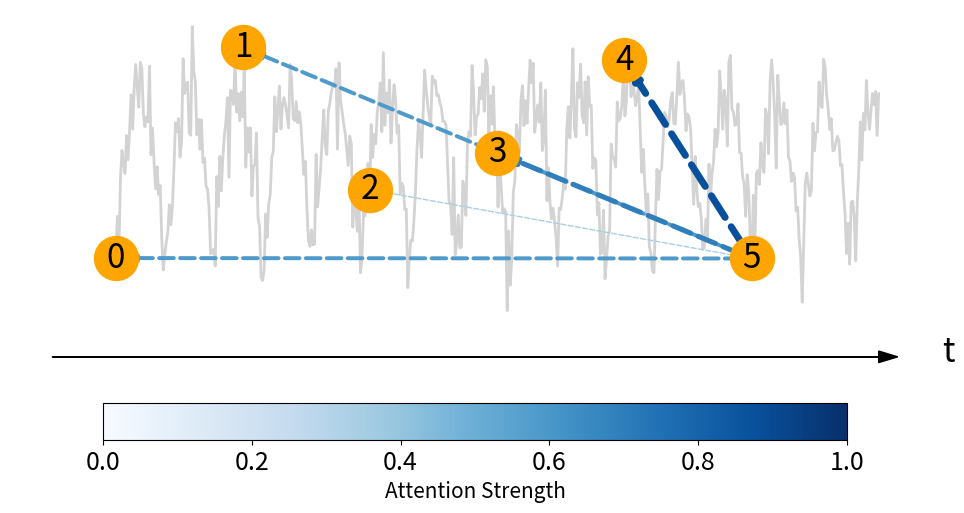

Recreate this plot in Python. (Note: this script raises an exception after producing the figure.)
import numpy as np
import networkx as nx
import matplotlib.pyplot as plt

# def noisy_periodic_func(x, amplitude=1, frequency=1, phase=0, noise_factor=1):
#     """Generate a noisy sinusoidal function"""
#     y = amplitude * np.sin(2 * np.pi * frequency * x + phase)
#     noise = noise_factor * np.random.normal(size=len(x))
#     return y + noise

def noisy_cpu_usage_func(x, amplitude=1, frequency=1, phase=0, noise_factor=1):
    """Generate a noisy CPU usage-like function"""
    y = amplitude * np.abs(np.sin(2 * np.pi * frequency * x + phase))
    noise = noise_factor * np.random.normal(size=len(x))
    return y + noise


# Define parameters for the function and nodes
n_nodes = 6
n_points_func = 500
amplitude = 0.7
frequency = 1.3  # Lower frequency for more waves
noise_factor = 0.1  # Lower noise factor for less noise

# Generate x-coordinates for the function and the nodes
x_coords_func = np.linspace(0, n_nodes, n_points_func)
x_coords_nodes = np.arange(n_nodes)

# Generate y-coordinates for a less noisy function and the nodes
y_coords_func = noisy_cpu_usage_func(x_coords_func, amplitude=amplitude, frequency=frequency, noise_factor=noise_factor)
y_coords_nodes = noisy_cpu_usage_func(np.arange(n_nodes), amplitude=amplitude, frequency=frequency, noise_factor=noise_factor)

# Compute the minimum y-coordinate for the function (for drawing the dashed lines)
min_y_func = min(y_coords_func)

# Create a complete directed graph
G = nx.complete_graph(n_nodes, create_using=nx.DiGraph)

min_attention_strength = 0.3  # Minimum strength, between 0 and 1

# Assign weights to the edges
for (u, v, wt) in G.edges.data('weight'):
    if u == n_nodes - 1:  # Only the last node (T=now) has edges with weights other than 0
        wt = np.random.rand() * (1 - min_attention_strength) + min_attention_strength
    else:
        wt = 0
    G.edges[u, v]['weight'] = wt




# Extract the edges and weights from the graph
edges = G.edges()
weights = [G[u][v]['weight'] for u,v in edges]

# Update positions for the nodes to lie on the function
pos = {i : (i, y_coords_nodes[i]) for i in range(n_nodes)}

# Set up plot
fig, ax = plt.subplots(figsize=(12, 6))

# Draw the function
plt.plot(x_coords_func, y_coords_func, color='lightgrey', linewidth=2, zorder=-10)

# Draw nodes
nx.draw_networkx_nodes(G, pos, node_color='orange', node_size=1000)

# Draw edges with width corresponding to attention scores, only from the last node (T=now) to all others
# Make these edges dashed
width_factor = 5
edges_nonzero = [(u, v) for (u, v, wt) in G.edges.data('weight') if wt > 0]  # Only keep edges with non-zero weights
weights_nonzero = [wt for (u, v, wt) in G.edges.data('weight') if wt > 0]   # Only keep weights that are non-zero


# Drawing edges with corresponding colors and thickness
edge_colors = [G[u][v]['weight'] for u, v in edges_nonzero]  # Get weights for non-zero edges
edge_colors = plt.cm.Blues(np.array(edge_colors))  # Map weights to colors

# Normalize edge weights for thickness
edge_weights = np.array([G[u][v]['weight'] for u, v in edges_nonzero])
normalized_weights = 1 + 4 * (edge_weights - min(edge_weights)) / (max(edge_weights) - min(edge_weights))  # Scale between 1 and 5

nx.draw_networkx_edges(G, pos, edgelist=edges_nonzero, edge_color=edge_colors, style='dashed', width=normalized_weights)


#nx.draw_networkx_edges(G, pos, edgelist=edges_nonzero, width=np.array(weights_nonzero)*5, edge_color=weights_nonzero, edge_cmap=plt.cm.Blues, style='dashed', alpha=0.5, zorder=-1)

# Draw node labels
nx.draw_networkx_labels(G, pos, font_color='black', font_size=24)

# Draw dots on the line where the dashed lines end without edgecolors
# for node, (x, y) in pos.items():
#     plt.scatter(x, min_y_func, c='white', s=300 * 1.5, zorder=3)  # Use filled circle marker without edgecolors, increase size by 1.5

# Draw circles at the end of each dashed line with the color corresponding to the strength of the connection
# for node, (x, y) in pos.items():
#     if G.has_edge(n_nodes - 1, node):  # Check if the edge from node 9 to this node exists
#         # Get the weight of the edge from the last node to this node
#         weight = G.get_edge_data(n_nodes - 1, node)['weight']

#         # Convert the weight to a color
#         color = plt.cm.Blues(weight)
#     else:
#         color = 'red'

#     plt.scatter(x, min_y_func, color=color, s=300 * 1.5, zorder=4, marker='o')  # Use filled circle marker, increase size by 1.5

# Draw the arrow indicating the flow of time
arrow_x = -0.5  # x position of the arrow, at the very left
arrow_y = min_y_func - 0.2  # y position of the arrow, a bit below the circles
arrow_dx = n_nodes + 0.5  # width of the arrow, as wide as the plot
arrow_dy = 0  # height of the arrow (0 because time flows horizontally)
ax.arrow(arrow_x, arrow_y, arrow_dx, arrow_dy, head_width=0.05, head_length=0.15, fc='black', ec='black')

# Add a "t" at the head of the arrow
text_x = n_nodes + 0.5  # x position of the text, a bit to the left of the arrow head
text_y = min_y_func - 0.22  # y position of the text, same as the arrow
ax.text(text_x, text_y, 't', fontsize=24)


# Add colorbar
sm = plt.cm.ScalarMappable(cmap=plt.cm.Blues, norm=plt.Normalize(vmin=0, vmax=1))
sm.set_array([])
cbar = plt.colorbar(sm, ax=ax, orientation="horizontal", shrink=0.8, pad=0.05)
cbar.ax.tick_params(labelsize=18)
cbar.set_label('Attention Strength', fontsize=15)

# Set title and remove axis
#plt.title("Self-Attention Mechanism in Transformer Model")
plt.axis('off')

# Save the figure as a PNG image
fig.savefig('./img/eps/full_attn_time-series.eps', format='eps', bbox_inches='tight')
plt.show()
